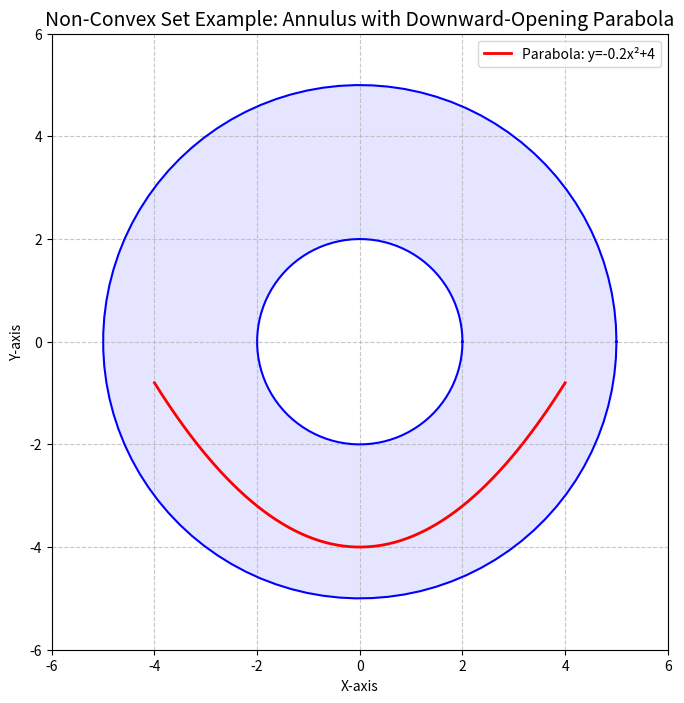

Source code (Python):
#! python3

import numpy as np
import matplotlib.pyplot as plt

# Set annulus parameters: inner radius and outer radius
inner_radius = 2
outer_radius = 5
center = (0, 0)

# Generate boundary points of the annulus (non-convex set)
angles = np.linspace(0, 2 * np.pi, 100)
# Outer circle
x_outer = center[0] + outer_radius * np.cos(angles)
y_outer = center[1] + outer_radius * np.sin(angles)
# Inner circle
x_inner = center[0] + inner_radius * np.cos(angles)
y_inner = center[1] + inner_radius * np.sin(angles)

# Select two points on the outer boundary of the annulus (e.g., at 30 and 150 degrees)
theta1 = np.pi / 6  # 30 degrees
theta2 = 5 * np.pi / 6  # 150 degrees (corrected)

point1 = (center[0] + outer_radius * np.cos(theta1), center[1] + outer_radius * np.sin(theta1))
point2 = (center[0] + outer_radius * np.cos(theta2), center[1] + outer_radius * np.sin(theta2))

# Calculate the midpoint of the line connecting the two points
midpoint = ((point1[0] + point2[0]) / 2, (point1[1] + point2[1]) / 2)

# 生成开口向下的抛物线数据点
# 使用抛物线方程 y = -0.2*(x)^2 + 4，确保y值始终大于内圆半径(2)且小于外圆半径(5)
x_parabola = np.linspace(-4, 4, 200)  # 调整x范围以适应开口向下的抛物线
y_parabola = 0.2 * (x_parabola)**2 - 4  # 顶点在(0,4)，位于环形区域内

# Create figure and axes
fig, ax = plt.subplots(figsize=(8, 8))

# Draw the annulus (filled area represents the non-convex set)
# Draw outer circle boundary
ax.plot(x_outer, y_outer, 'b-')
# Draw inner circle boundary
ax.plot(x_inner, y_inner, 'b-')
# Fill the annular region (area between outer and inner circles)
ax.fill_between(x_outer, y_outer, color='blue', alpha=0.1, edgecolor=None) # First fill the entire outer circle area
ax.fill_between(x_inner, y_inner, color='white', alpha=1, edgecolor=None) # Then fill the inner circle area with white to "dig" out the hole

# 绘制抛物线 (红色曲线)
ax.plot(x_parabola, y_parabola, 'r-', linewidth=2, label='Parabola: y=-0.2x²+4')

# Set graph properties
ax.set_aspect('equal')  # Ensure the graph doesn't deform
ax.set_xlim(-outer_radius-1, outer_radius+1)
ax.set_ylim(-outer_radius-1, outer_radius+1)
ax.set_title('Non-Convex Set Example: Annulus with Downward-Opening Parabola', fontsize=14)
ax.set_xlabel('X-axis')
ax.set_ylabel('Y-axis')
ax.legend(loc='upper right')
ax.grid(True, linestyle='--', alpha=0.7)

plt.savefig("not_convex_set_with_parabola.png")